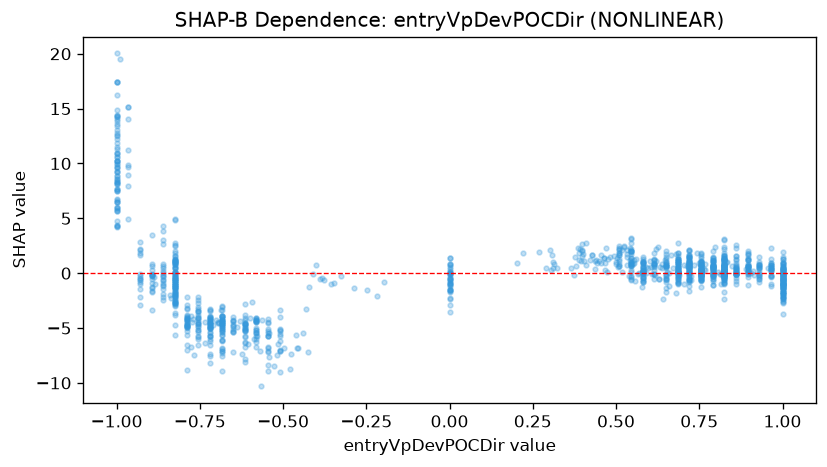

The data file committed next to this chart (first rows):
feature_value, shap_value
0.0, -1.012
-0.685, -4.094
-0.8374, -2.279
-0.72, -4.232
-0.965, 8.994
-1.0, 9.543
-0.825, -2.001
-0.8858, -0.974
-0.58, -4.207
-0.825, 1.328
-0.685, -3.946
-0.79, -4.034
-1.0, 8.554
-0.6387, -4.925
-0.895, -1.735
0.0, 0.07015
-0.755, -3.106
-0.79, -3.184
-0.86, 0.6295
-0.825, 1.094
-0.615, -2.817
-0.685, -3.025
-1.0, 8.146
-0.825, -0.921
0.0, -0.6015
-0.755, -4.514
0.685, 0.7526
0.825, -0.5809
0.895, -0.1096
0.825, 0.7873
0.72, 0.8585
0.685, -0.01142
0.2892, 0.5072
0.825, 0.2656
1.0, 0.6737
0.86, 1.521
0.685, 0.1675
0.755, 0.1951
0.609, -0.05956
0.825, 0.05623
1.0, 0.265
0.79, -0.322
0.72, 0.8386
0.3891, 1.241
0.79, -0.1691
0.685, 1.314
1.0, 0.486
0.755, -0.08883
0.86, 0.3828
1.0, -0.06888
0.825, 1.543
0.825, 0.8595
0.825, 0.3365
0.825, -0.1699
1.0, 1.049
0.825, 0.5049
0.72, 0.6316
0.72, 2.097
0.79, -0.5763
0.685, 0.5567
... 1,254 more rows
